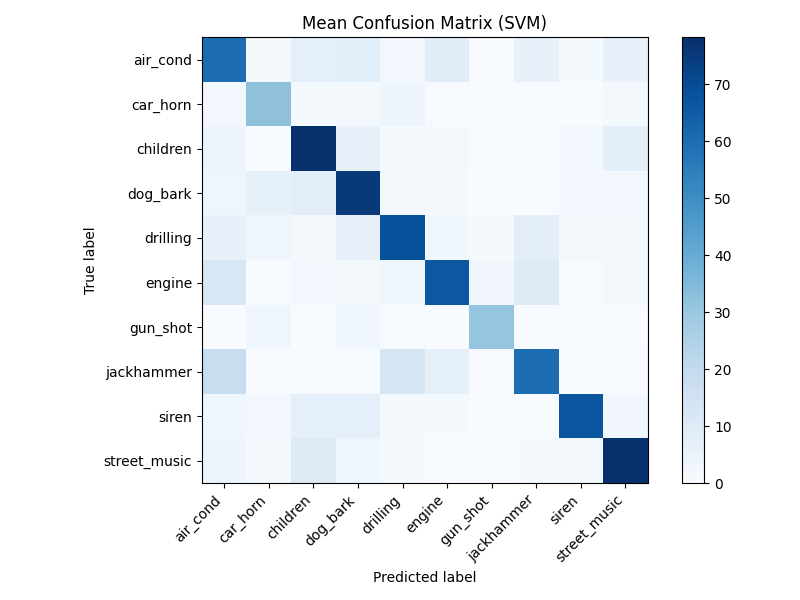

The table this chart was drawn from, first rows:
5.970000000000000284e+01, 1.600000000000000089e+00, 7.000000000000000000e+00, 8.300000000000000711e+00, 2.100000000000000089e+00, 8.800000000000000711e+00, 1.000000000000000056e-01, 5.599999999999999645e+00, 1.000000000000000000e+00, 5.799999999999999822e+00
2.200000000000000178e+00, 3.229999999999999716e+01, 1.000000000000000000e+00, 1.600000000000000089e+00, 3.799999999999999822e+00, 4.000000000000000222e-01, 0.000000000000000000e+00, 0.000000000000000000e+00, 0.000000000000000000e+00, 1.600000000000000089e+00
3.799999999999999822e+00, 0.000000000000000000e+00, 7.820000000000000284e+01, 5.599999999999999645e+00, 1.199999999999999956e+00, 1.300000000000000044e+00, 0.000000000000000000e+00, 5.000000000000000000e-01, 2.000000000000000000e+00, 7.400000000000000355e+00
3.200000000000000178e+00, 6.500000000000000000e+00, 8.000000000000000000e+00, 7.490000000000000568e+01, 1.300000000000000044e+00, 1.100000000000000089e+00, 2.999999999999999889e-01, 0.000000000000000000e+00, 2.299999999999999822e+00, 2.399999999999999911e+00
6.099999999999999645e+00, 3.299999999999999822e+00, 1.800000000000000044e+00, 6.299999999999999822e+00, 6.790000000000000568e+01, 2.899999999999999911e+00, 6.999999999999999556e-01, 7.599999999999999645e+00, 1.800000000000000044e+00, 1.600000000000000089e+00
1.219999999999999929e+01, 2.000000000000000111e-01, 2.200000000000000178e+00, 1.699999999999999956e+00, 3.100000000000000089e+00, 6.640000000000000568e+01, 2.700000000000000178e+00, 9.599999999999999645e+00, 5.999999999999999778e-01, 1.300000000000000044e+00
0.000000000000000000e+00, 3.100000000000000089e+00, 0.000000000000000000e+00, 2.799999999999999822e+00, 4.000000000000000222e-01, 0.000000000000000000e+00, 3.089999999999999858e+01, 2.000000000000000111e-01, 0.000000000000000000e+00, 0.000000000000000000e+00
1.819999999999999929e+01, 2.999999999999999889e-01, 5.000000000000000000e-01, 5.999999999999999778e-01, 1.319999999999999929e+01, 6.700000000000000178e+00, 4.000000000000000222e-01, 5.970000000000000284e+01, 0.000000000000000000e+00, 4.000000000000000222e-01
3.600000000000000089e+00, 2.200000000000000178e+00, 6.900000000000000355e+00, 7.099999999999999645e+00, 1.800000000000000044e+00, 1.199999999999999956e+00, 0.000000000000000000e+00, 5.000000000000000000e-01, 6.700000000000000000e+01, 2.600000000000000089e+00
3.799999999999999822e+00, 1.399999999999999911e+00, 9.800000000000000711e+00, 3.500000000000000000e+00, 1.000000000000000000e+00, 2.999999999999999889e-01, 0.000000000000000000e+00, 1.199999999999999956e+00, 1.300000000000000044e+00, 7.770000000000000284e+01
